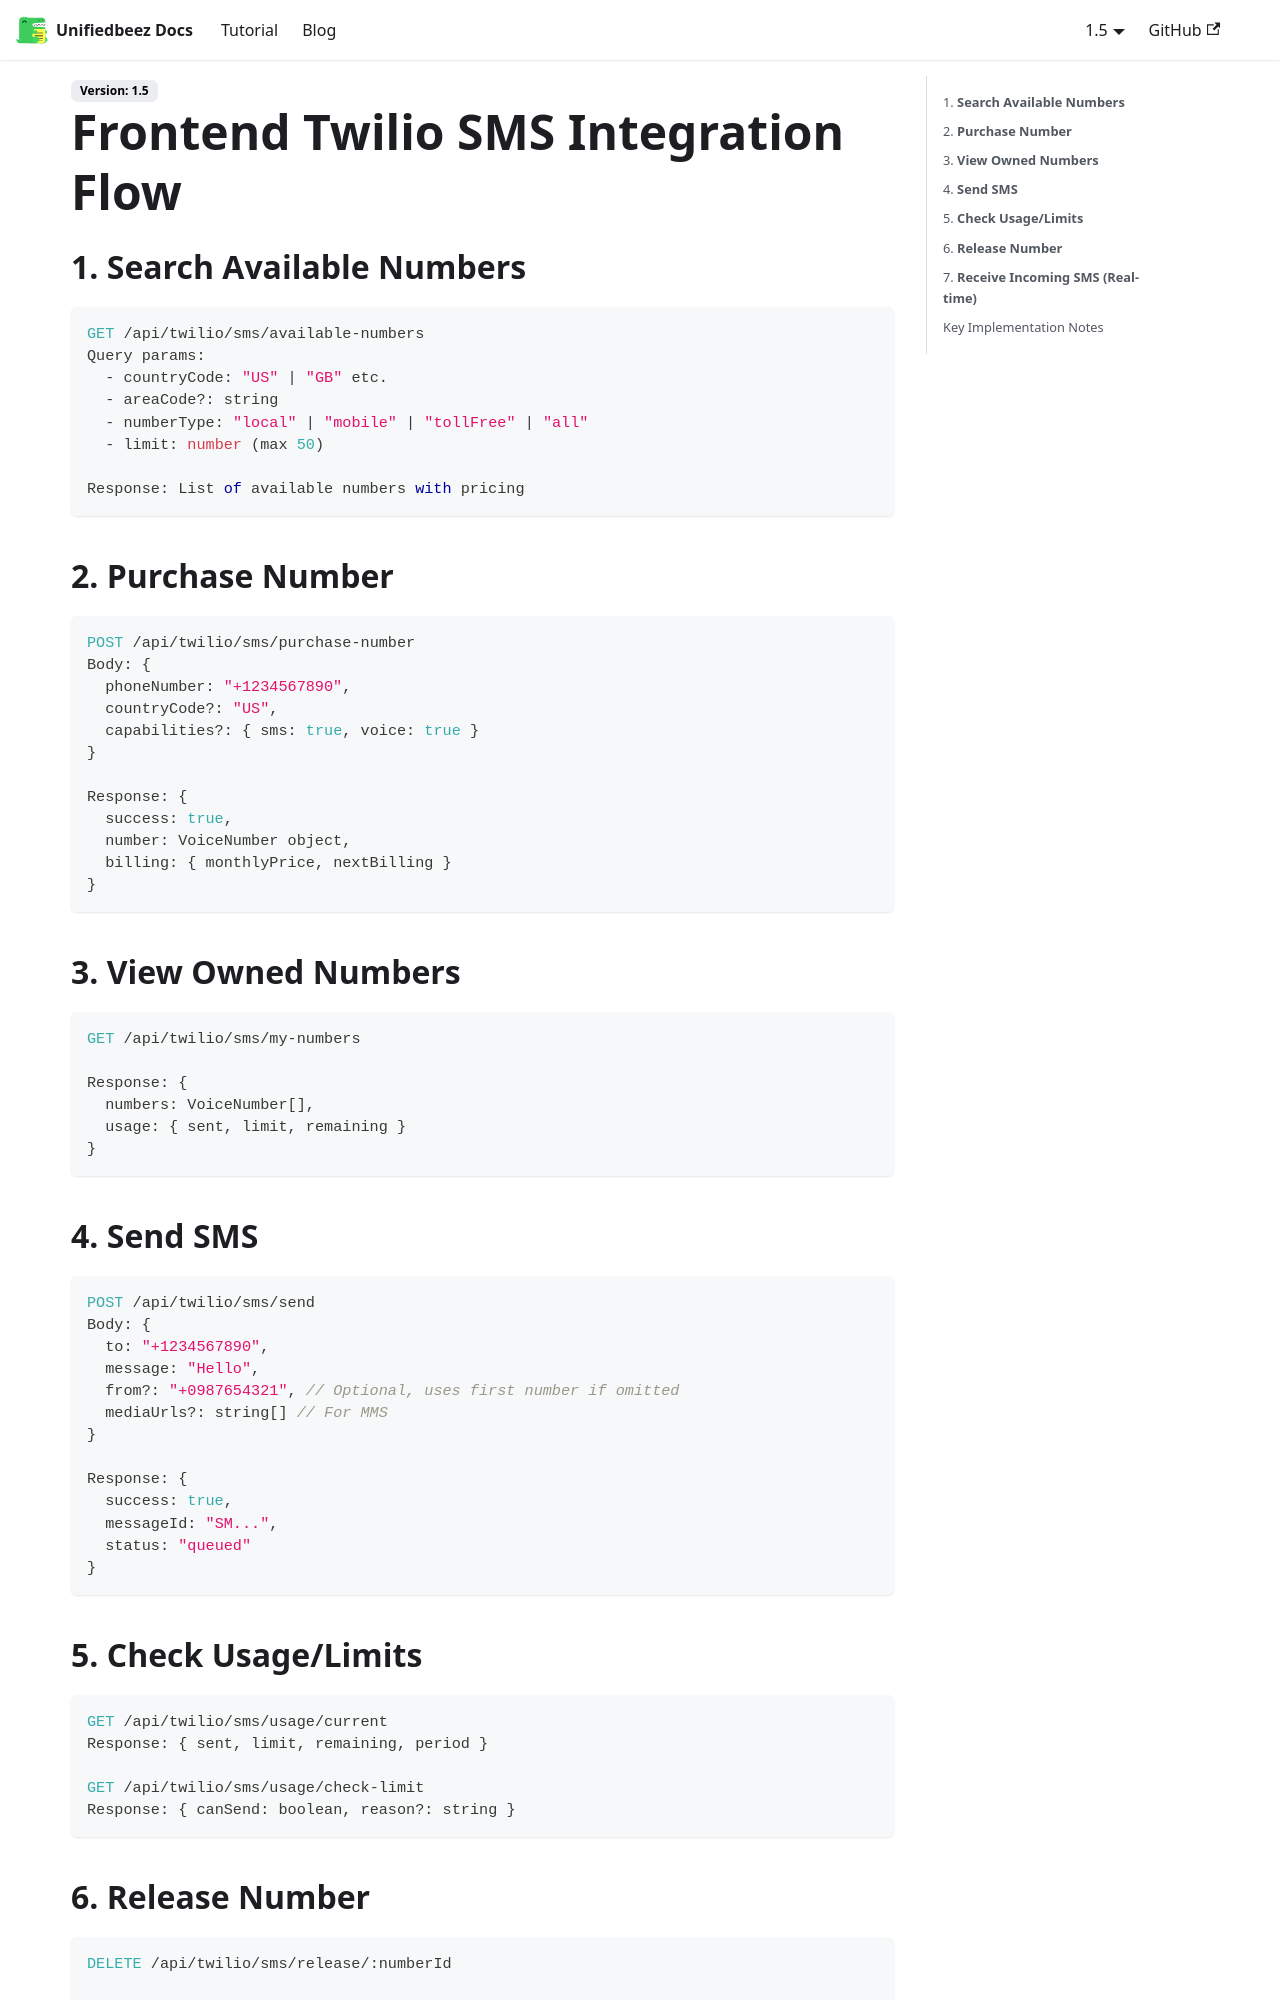

repository: UnifiedbeezTemp/backend-docs · page: docs/twilio-integration/index.html · generator: docusaurus

---
sidebar_position: 3
---

# Frontend Twilio SMS Integration Flow

## 1. **Search Available Numbers**

```typescript
GET /api/twilio/sms/available-numbers
Query params:
  - countryCode: "US" | "GB" etc.
  - areaCode?: string
  - numberType: "local" | "mobile" | "tollFree" | "all"
  - limit: number (max 50)

Response: List of available numbers with pricing
```

## 2. **Purchase Number**

```typescript
POST /api/twilio/sms/purchase-number
Body: {
  phoneNumber: "+1234567890",
  countryCode?: "US",
  capabilities?: { sms: true, voice: true }
}

Response: {
  success: true,
  number: VoiceNumber object,
  billing: { monthlyPrice, nextBilling }
}
```

## 3. **View Owned Numbers**

```typescript
GET /api/twilio/sms/my-numbers

Response: {
  numbers: VoiceNumber[],
  usage: { sent, limit, remaining }
}
```

## 4. **Send SMS**

```typescript
POST /api/twilio/sms/send
Body: {
  to: "+1234567890",
  message: "Hello",
  from?: "+0987654321", // Optional, uses first number if omitted
  mediaUrls?: string[] // For MMS
}

Response: {
  success: true,
  messageId: "SM...",
  status: "queued"
}
```

## 5. **Check Usage/Limits**

```typescript
GET /api/twilio/sms/usage/current
Response: { sent, limit, remaining, period }

GET /api/twilio/sms/usage/check-limit
Response: { canSend: boolean, reason?: string }
```
